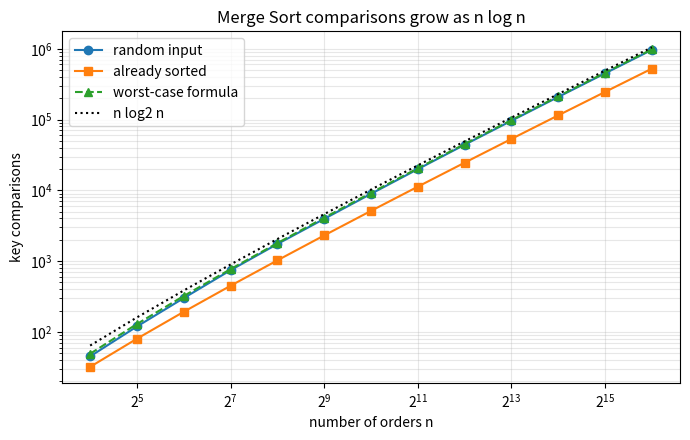

Source code (Python): (Note: this script raises an exception after producing the figure.)
"""
KartIQ - Module 1: Nightly Order Consolidation using a STABLE Merge Sort.

Run:  python3 merge_sort.py
Produces: console trace + ../Report/merge_sort_comparisons.png
"""
import heapq
import math
import os
import random
import tempfile

SAMPLE_ORDERS = [(105, "O1"), (102, "O2"), (105, "O3"),
                 (101, "O4"), (102, "O5"), (103, "O6")]


class Stats:
    def __init__(self):
        self.comparisons = 0


def fmt(seq):
    return "[" + ", ".join(f"({t},{o})" for t, o in seq) + "]"


# --------------------------------------------------------------------------
# Merge sort (top-down, stable). Sorts a[lo:hi] using the auxiliary list aux.
# --------------------------------------------------------------------------
def merge_sort(a, lo, hi, aux, stats, trace=None, depth=0):
    if hi - lo <= 1:                       # BASE CASE: 0 or 1 element is sorted
        return
    mid = (lo + hi) // 2                   # DIVIDE
    if trace is not None:
        trace.append("  " * depth + f"DIVIDE   {fmt(a[lo:hi])} -> "
                     f"{fmt(a[lo:mid])} | {fmt(a[mid:hi])}")
    merge_sort(a, lo, mid, aux, stats, trace, depth + 1)   # CONQUER left
    merge_sort(a, mid, hi, aux, stats, trace, depth + 1)   # CONQUER right
    merge(a, lo, mid, hi, aux, stats, trace, depth)        # COMBINE


def merge(a, lo, mid, hi, aux, stats, trace=None, depth=0):
    aux[lo:hi] = a[lo:hi]
    i, j, k = lo, mid, lo
    left_copy, right_copy = fmt(aux[lo:mid]), fmt(aux[mid:hi])
    steps = []
    while i < mid and j < hi:
        stats.comparisons += 1
        # STABILITY: on a tie (<=) the LEFT element is taken first.
        if aux[i][0] <= aux[j][0]:
            steps.append(f"{aux[i][0]}({aux[i][1]}) <= {aux[j][0]}({aux[j][1]}) -> take left {aux[i][1]}")
            a[k] = aux[i]; i += 1
        else:
            steps.append(f"{aux[i][0]}({aux[i][1]}) >  {aux[j][0]}({aux[j][1]}) -> take right {aux[j][1]}")
            a[k] = aux[j]; j += 1
        k += 1
    while i < mid:
        a[k] = aux[i]; i += 1; k += 1
    while j < hi:
        a[k] = aux[j]; j += 1; k += 1
    if trace is not None:
        ind = "  " * depth
        trace.append(ind + f"MERGE    {left_copy} + {right_copy}")
        for s in steps:
            trace.append(ind + "           " + s)
        trace.append(ind + f"         = {fmt(a[lo:hi])}")


def sort_orders(orders, trace=None):
    a = list(orders)
    stats = Stats()
    merge_sort(a, 0, len(a), [None] * len(a), stats, trace)
    return a, stats.comparisons


# --------------------------------------------------------------------------
# Verification helpers
# --------------------------------------------------------------------------
def is_stable_and_sorted(original, result):
    """Sorted by timestamp, and equal timestamps keep arrival order."""
    arrival = {oid: idx for idx, (_, oid) in enumerate(original)}
    for x, y in zip(result, result[1:]):
        if x[0] > y[0]:
            return False
        if x[0] == y[0] and arrival[x[1]] > arrival[y[1]]:
            return False
    return True


def worst_case_comparisons(n):
    """Exact worst case of top-down merge sort: n*ceil(lg n) - 2^ceil(lg n) + 1."""
    if n <= 1:
        return 0
    c = math.ceil(math.log2(n))
    return n * c - 2 ** c + 1


# --------------------------------------------------------------------------
# External merge sort demonstration (data larger than RAM)
# --------------------------------------------------------------------------
def external_merge_sort(orders_iter, run_size, tmpdir):
    """Phase 1: sort runs of `run_size` in RAM and spill to disk.
       Phase 2: k-way merge of all runs (heapq.merge is stable: ties are
       resolved in the order the runs are supplied == arrival order)."""
    run_files, buf = [], []

    def spill():
        buf_sorted, _ = sort_orders(buf)
        path = os.path.join(tmpdir, f"run_{len(run_files)}.txt")
        with open(path, "w") as f:
            for t, o in buf_sorted:
                f.write(f"{t},{o}\n")
        run_files.append(path)

    for rec in orders_iter:
        buf.append(rec)
        if len(buf) == run_size:
            spill(); buf = []
    if buf:
        spill()

    def reader(path):
        with open(path) as f:
            for line in f:
                t, o = line.strip().split(",")
                yield (int(t), o)

    merged = list(heapq.merge(*[reader(p) for p in run_files], key=lambda r: r[0]))
    return merged, len(run_files)


def main():
    print("=" * 72)
    print("MODULE 1 - MERGE SORT TRACE ON THE SAMPLE ORDERS")
    print("=" * 72)
    print("Input (arrival order):", fmt(SAMPLE_ORDERS))
    trace = []
    result, comps = sort_orders(SAMPLE_ORDERS, trace)
    print("\n".join(trace))
    print("\nSorted output :", fmt(result))
    print("Comparisons   :", comps)
    print("Sorted and stable? ->", is_stable_and_sorted(SAMPLE_ORDERS, result))

    print("\nStability check on tied timestamps:")
    for ts in (102, 105):
        print(f"  timestamp {ts}: input order",
              [o for t, o in SAMPLE_ORDERS if t == ts],
              "-> output order", [o for t, o in result if t == ts])

    # ---- Experiments ------------------------------------------------------
    print("\n" + "=" * 72)
    print("EXPERIMENT - comparisons vs n (random, sorted, reverse, formula)")
    print("=" * 72)
    random.seed(7)
    sizes = [2 ** k for k in range(4, 17)]
    rows = []
    print(f"{'n':>8} {'random':>10} {'sorted':>10} {'reverse':>10} "
          f"{'worst(formula)':>15} {'n lg n - n + 1':>15}")
    for n in sizes:
        rnd = [(random.randint(0, n), f"O{i}") for i in range(n)]
        srt = sorted(rnd, key=lambda r: r[0])
        rev = srt[::-1]
        c_r = sort_orders(rnd)[1]
        c_s = sort_orders(srt)[1]
        c_v = sort_orders(rev)[1]
        w = worst_case_comparisons(n)
        f = int(n * math.log2(n) - n + 1)
        rows.append((n, c_r, c_s, c_v, w, f))
        print(f"{n:>8} {c_r:>10} {c_s:>10} {c_v:>10} {w:>15} {f:>15}")

    # ---- Production estimate ---------------------------------------------
    N = 10_000_000
    lg = math.log2(N)
    print("\n" + "=" * 72)
    print("PRODUCTION ESTIMATE  (n = 10,000,000 orders)")
    print("=" * 72)
    print(f"log2(n)                      = {lg:.4f}  (ceil = {math.ceil(lg)})")
    print(f"n*log2(n)                    = {N*lg:,.0f}")
    print(f"Worst case  n*ceil(lg n) - 2^ceil(lg n) + 1 = {worst_case_comparisons(N):,}")
    print(f"Approx.  n*lg n - n + 1      = {N*lg - N + 1:,.0f}")
    print(f"Best case (already sorted) ~ (n/2)*lg n      = {N*lg/2:,.0f}")
    rec_bytes = 16  # 8-byte timestamp + 8-byte order id
    print(f"Data size  (16 B/record)     = {N*rec_bytes/1e6:,.0f} MB")
    print(f"Extra buffer, full copy      = {N*rec_bytes/1e6:,.0f} MB")
    print(f"Extra buffer, half copy      = {N*rec_bytes/2e6:,.0f} MB")
    print(f"Recursion depth              = {math.ceil(lg)} levels")

    # ---- External merge sort demo ----------------------------------------
    print("\n" + "=" * 72)
    print("EXTERNAL MERGE SORT DEMO (20,000 orders, runs of 3,000 'fit in RAM')")
    print("=" * 72)
    random.seed(11)
    demo = [(random.randint(0, 500), f"O{i}") for i in range(20_000)]
    with tempfile.TemporaryDirectory() as td:
        merged, nruns = external_merge_sort(iter(demo), 3_000, td)
    print("runs written to disk :", nruns)
    print("matches in-memory stable sort :",
          merged == sorted(demo, key=lambda r: r[0]))
    print("sorted and stable             :", is_stable_and_sorted(demo, merged))

    # ---- Graph -----------------------------------------------------------
    try:
        import matplotlib
        matplotlib.use("Agg")
        import matplotlib.pyplot as plt
        ns = [r[0] for r in rows]
        plt.figure(figsize=(7, 4.5))
        plt.plot(ns, [r[1] for r in rows], "o-", label="random input")
        plt.plot(ns, [r[2] for r in rows], "s-", label="already sorted")
        plt.plot(ns, [r[4] for r in rows], "^--", label="worst-case formula")
        plt.plot(ns, [n * math.log2(n) for n in ns], "k:", label="n log2 n")
        plt.xscale("log", base=2); plt.yscale("log")
        plt.xlabel("number of orders n"); plt.ylabel("key comparisons")
        plt.title("Merge Sort comparisons grow as n log n")
        plt.legend(); plt.grid(True, which="both", alpha=0.3); plt.tight_layout()
        out = os.path.join(os.path.dirname(__file__), "..", "Report",
                           "merge_sort_comparisons.png")
        plt.savefig(out, dpi=150)
        print("\nGraph saved to Report/merge_sort_comparisons.png")
    except ImportError:
        print("matplotlib not installed - graph skipped")


if __name__ == "__main__":
    main()
